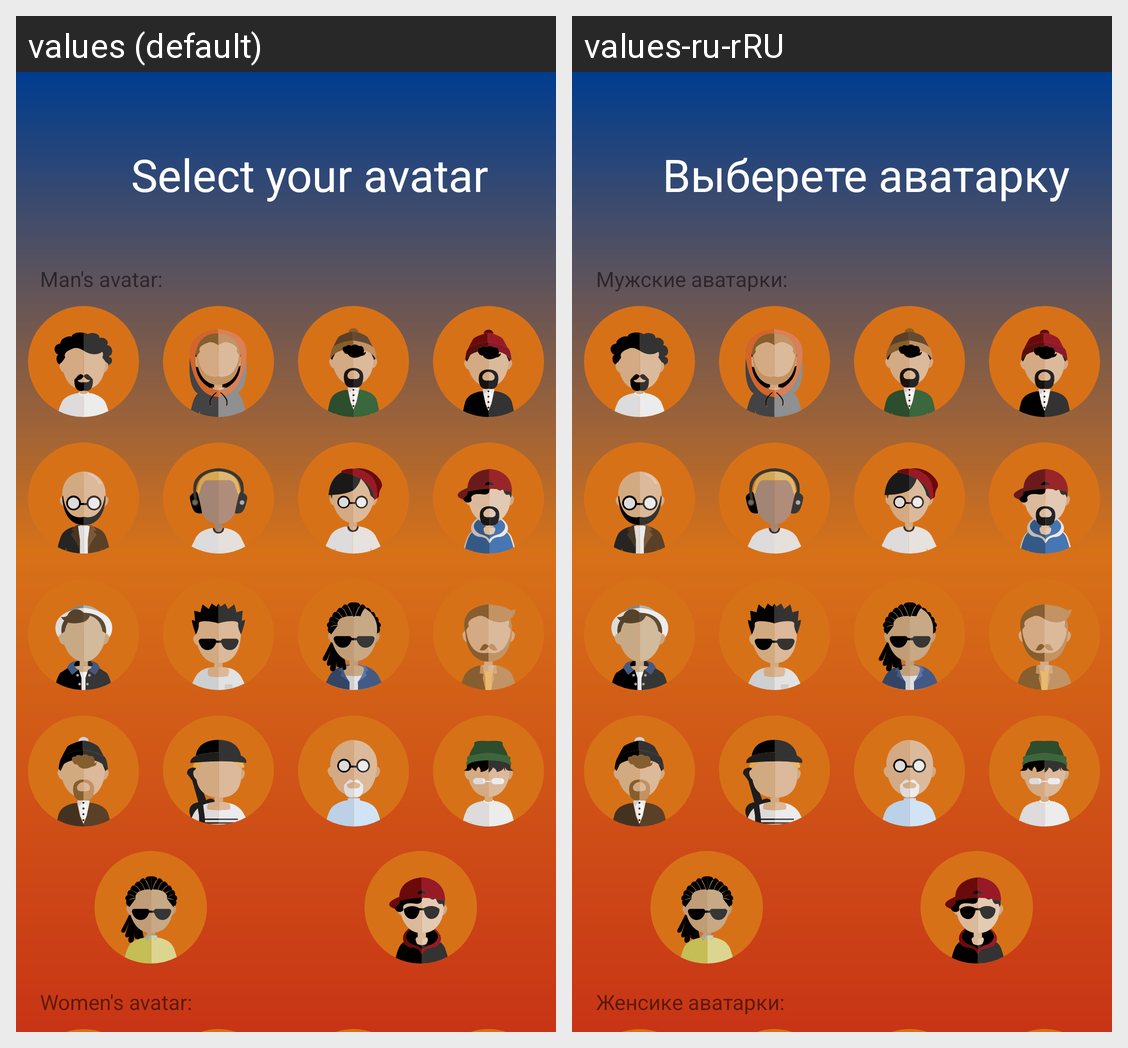

This grid shows one Android layout under two languages. Give, for every string resource on the screen, its name, the default text and each shown locale's text.
Android screen res/layout/activity_select_avatar.xml rendered under 2 locales, left to right: values (default), values-ru-rRU. Device: Nexus 5 (rendered at 1080×1920; each locale shown at half size, 540×960, under a caption strip naming it); theme DefaultTheme.
Strings drawn on this screen, with the default value and each locale's value (text and hints the layout hard-codes, and strings that could not be matched under every locale, appear in the picture but are not listed):

select_your_avatar
  values: Select your avatar
  values-ru-rRU: Выберете аватарку

man_s_avatar
  values: Man's avatar:
  values-ru-rRU: Мужские аватарки:

girl_s_avatar
  values: Women's avatar:
  values-ru-rRU: Женсике аватарки:
